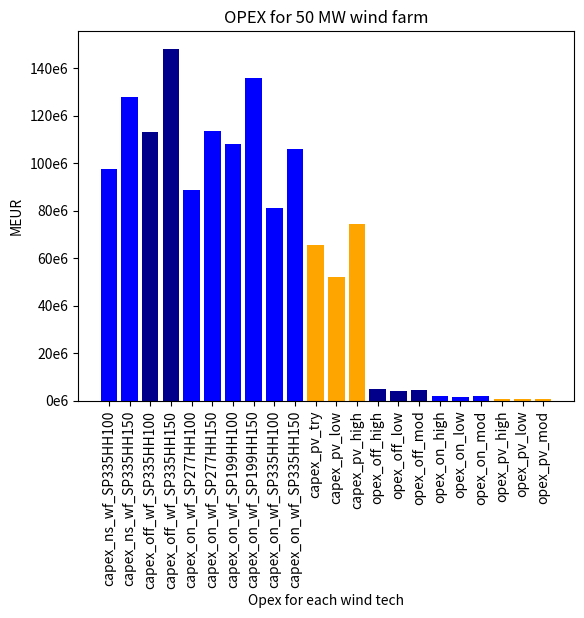

Recreate this plot in Python.
# CAPEX and OPEX calculations
import matplotlib.pyplot as plt
import seaborn as sns 
import pandas as pd
import numpy as np

# EUR/MW: RES. PAPER
# capex onshore= Wind Turbine Capex/Total CAPEX = 70.4% - (CAPEX 2025)
# capex offshore= Wind Turbine Capex/TOtal CAPEx= 33.6%
capex_turbineSP335HH100= 1140000 #EUR
capex_turbineSP335HH150= 1490000
capex_turbineSP277HH100= 1250000
capex_turbineSP277HH150= 1600000
capex_turbineSP198HH100= 1520000
capex_turbineSP198HH150= 1910000

dolltoeur= 0.92 
cap_inst= 50
# updated 2021 Cost of wind energy review:

capex_on_wf_SP335HH100= (capex_turbineSP335HH100/0.704)*cap_inst
capex_on_wf_SP335HH150= (capex_turbineSP335HH150/0.704)*cap_inst

capex_on_wf_SP277HH100= (capex_turbineSP277HH100/0.704)*cap_inst
capex_on_wf_SP277HH150= (capex_turbineSP277HH150/0.704)*cap_inst

capex_on_wf_SP199HH100= (capex_turbineSP198HH100/0.704)*cap_inst
capex_on_wf_SP199HH150= (capex_turbineSP198HH150/0.704)*cap_inst


# offshore: for locs 5.1 (NL) and 8.1 (DK2): locate it further away (match CAPEX & LOC) up to 50 m. Move into the sea.
# should be around 1.8 - 2 (but they are a bit hight)
# according to DEA: the relationship in % btw onshore, offshore and PV is described as follows: 
# units: EUR/MWh
# on= 1: CAPEX
off_perc_capex= 40.43/28.895
ns_perc_capex= 34.85/28.895
on_perc_capex= 28.895/28.895
pv_perc_capex= 30.24/28.895
# on= 1: OPEX
off_perc_opex= 16.878/6.227
ns_perc_opex= 17.37/6.227
on_perc_opex= 6.227/6.227
pv_perc_opex= 8.638/6.227
# this capex estimation is way too high. 
# if we follow the relationships from DEA techonology:

capex_ns_wf_SP335HH100= ns_perc_capex*capex_on_wf_SP335HH100
capex_ns_wf_SP335HH150= ns_perc_capex*capex_on_wf_SP335HH150
capex_off_wf_SP335HH100= off_perc_capex*capex_on_wf_SP335HH100
capex_off_wf_SP335HH150= off_perc_capex*capex_on_wf_SP335HH150

capex_pv_try_MW= pv_perc_capex*capex_turbineSP277HH100
capex_pv_try= capex_pv_try_MW*cap_inst
# 1,76 Meur/MW and 1,34 Meur/MW
# capex_pv= 30.24*(cap_inst * 8736) 
# capex_pv= 30.24*(AEP)
# $/MW from https://atb.nrel.gov/electricity/2021/commercial_pv
dolltoeur= 0.92 
capex_pv_low_MW= 1231378*dolltoeur
capex_pv_low= capex_pv_low_MW*cap_inst*dolltoeur
capex_pv_mod_MW= 1337338*dolltoeur
capex_pv_mod= capex_pv_mod_MW*cap_inst
capex_pv_high_MW= 1616351*dolltoeur
capex_pv_high= capex_pv_high_MW*cap_inst
#  VISUALIZATION

x_values = ['capex_ns_wf_SP335HH100', 'capex_ns_wf_SP335HH150', 'capex_off_wf_SP335HH100',
            'capex_off_wf_SP335HH150', 'capex_on_wf_SP277HH100', 'capex_on_wf_SP277HH150',
            'capex_on_wf_SP199HH100', 'capex_on_wf_SP199HH150', 'capex_on_wf_SP335HH100',
            'capex_on_wf_SP335HH150', 'capex_pv_try','capex_pv_low', 'capex_pv_high']
colors = ['darkblue' if 'off' in x else 'blue' if 'pv' not in x else 'orange' if 'pv' in x else 'brown' for x in x_values]
y_values = [capex_ns_wf_SP335HH100, capex_ns_wf_SP335HH150, capex_off_wf_SP335HH100,
            capex_off_wf_SP335HH150, capex_on_wf_SP277HH100, capex_on_wf_SP277HH150,
            capex_on_wf_SP199HH100, capex_on_wf_SP199HH150, capex_on_wf_SP335HH100,
            capex_on_wf_SP335HH150, capex_pv_try, capex_pv_low, capex_pv_high]

plt.gca().yaxis.set_major_formatter(lambda x, _: '{:.0f}e6'.format(x/1e6))
plt.bar(x_values, y_values, color= colors)
plt.xlabel('Capex for each wind tech')
plt.ylabel('MEUR')
plt.title('CAPEX for 50 MW wind farm')
plt.xticks(rotation=90)
plt.show()

# # FOLLOWING THE RELATIONSHIPS THE OPEX FOUND FOR EACH TECHNOLOGY IS:
# SOLAR
dolltoeur= 0.92 
opex_pv_low= 14205*dolltoeur*cap_inst # EUR/MW-year
opex_pv_high= 17355*dolltoeur*cap_inst # EUR/MW-year
opex_pv_mod= 15072*dolltoeur*cap_inst 

# ----------------
# WIND
opex_on_high=43000*dolltoeur*cap_inst
opex_on_low= 38298*dolltoeur*cap_inst
opex_on_mod=40791*dolltoeur*cap_inst

opex_off_high= 109405*dolltoeur*cap_inst
opex_off_low= 87437*dolltoeur*cap_inst
opex_off_mod= 94648*dolltoeur*cap_inst
#  VISUALIZATION

x_values = ['opex_off_high', 'opex_off_low', 'opex_off_mod',
            'opex_on_high', 'opex_on_low', 'opex_on_mod',
            'opex_pv_high', 'opex_pv_low', 'opex_pv_mod']

colors = ['darkblue' if 'off' in x else 'blue' if 'pv' not in x else 'orange' if 'pv' in x else 'brown' for x in x_values]

y_values = [opex_off_high, opex_off_low, opex_off_mod,
            opex_on_high, opex_on_low, opex_on_mod,
            opex_pv_high, opex_pv_low, opex_pv_mod]

plt.gca().yaxis.set_major_formatter(lambda x, _: '{:.0f}e6'.format(x/1e6))
plt.bar(x_values, y_values, color=colors)
plt.xlabel('Opex for each wind tech')
plt.ylabel('MEUR')
plt.title('OPEX for 50 MW wind farm')
plt.xticks(rotation=90)
plt.show()

print(opex_on_mod)